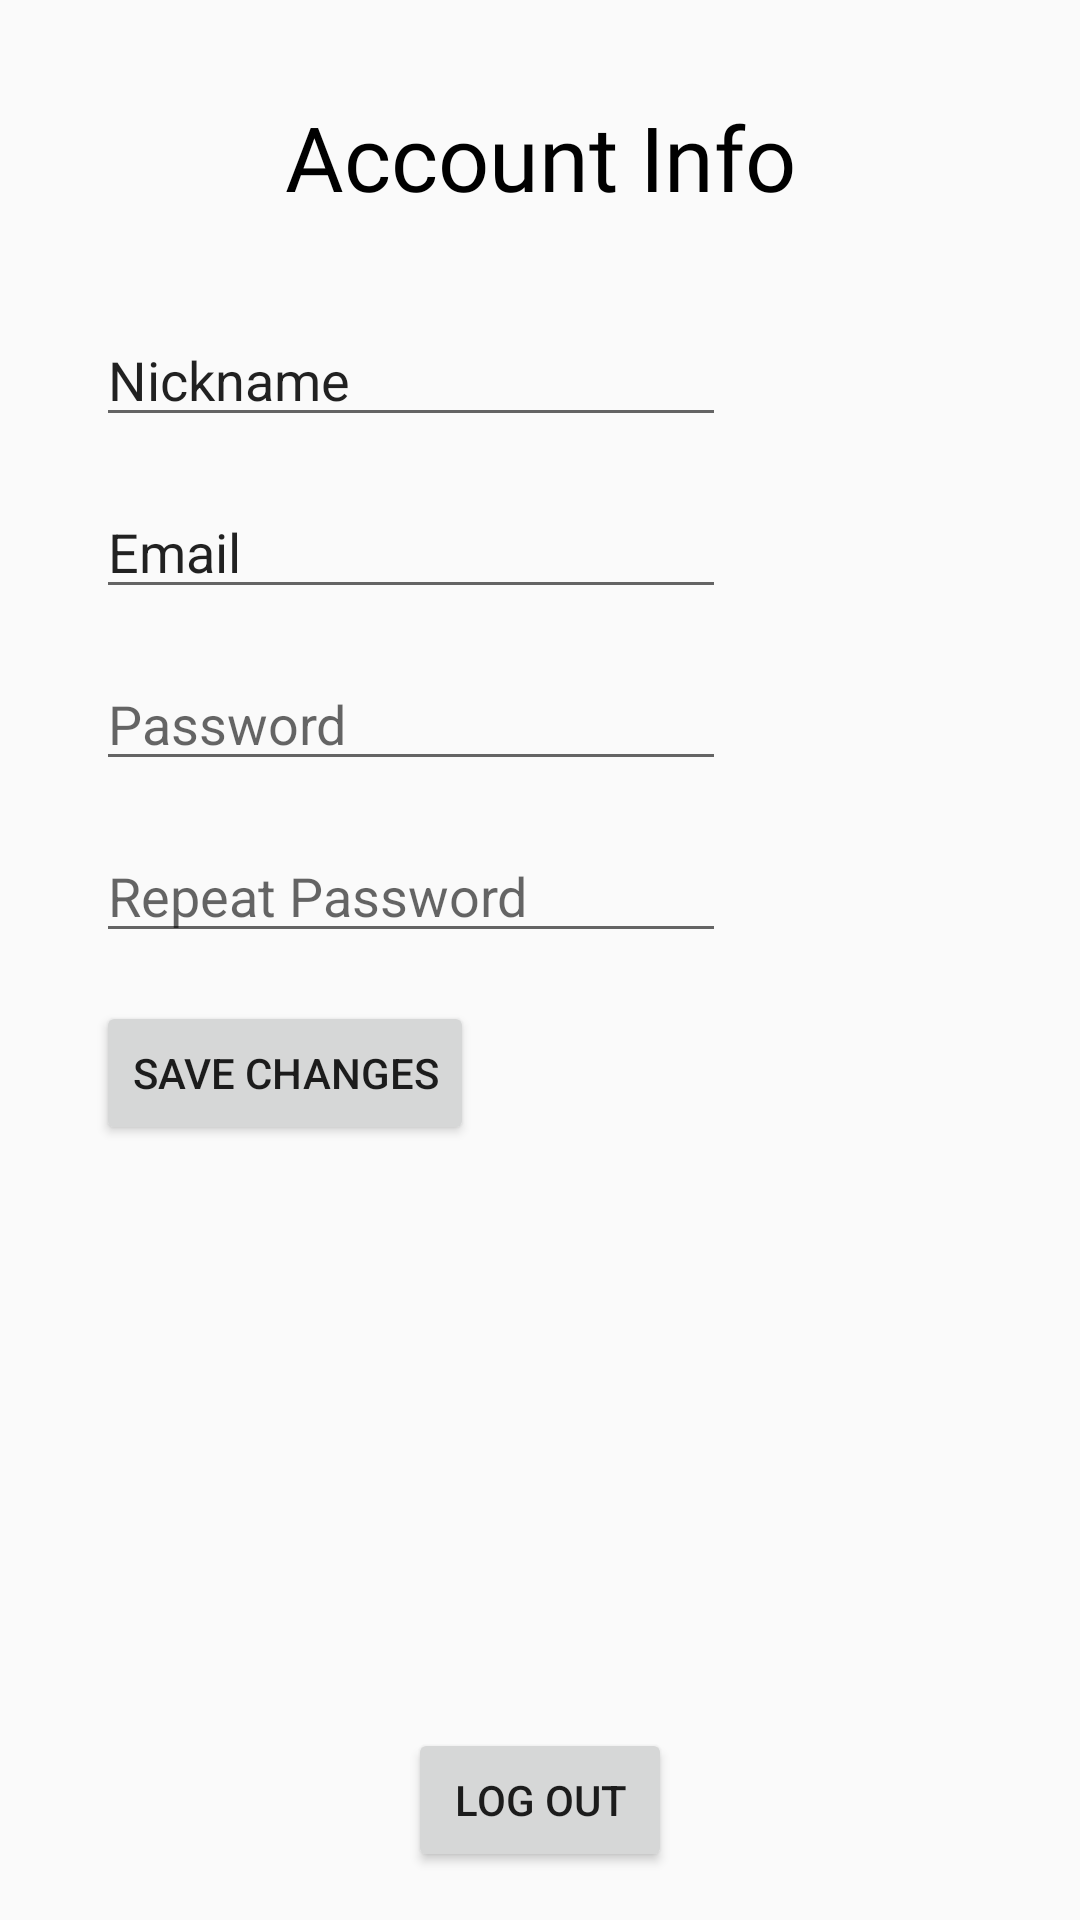

Android layout source for this screen:
<!-- AndroidManifest.xml: application theme AppTheme -->
<!-- res/layout/fragment_profile.xml -->
<?xml version="1.0" encoding="utf-8"?>
<androidx.constraintlayout.widget.ConstraintLayout
    xmlns:android="http://schemas.android.com/apk/res/android"
    xmlns:app="http://schemas.android.com/apk/res-auto"
    xmlns:tools="http://schemas.android.com/tools"
    android:layout_width="match_parent"
    android:layout_height="match_parent">

    <Button
        android:id="@+id/buttonHomeLogOut"
        android:layout_width="wrap_content"
        android:layout_height="wrap_content"
        android:layout_marginBottom="16dp"
        android:text="Log Out"
        app:layout_constraintBottom_toBottomOf="parent"
        app:layout_constraintEnd_toEndOf="parent"
        app:layout_constraintStart_toStartOf="parent" />

    <EditText
        android:id="@+id/editTextName"
        android:layout_width="wrap_content"
        android:layout_height="wrap_content"
        android:layout_marginStart="32dp"
        android:layout_marginTop="32dp"
        android:ems="10"
        android:inputType="textPersonName"
        android:text="Nickname"
        app:layout_constraintStart_toStartOf="parent"
        app:layout_constraintTop_toBottomOf="@+id/textView3" />

    <TextView
        android:id="@+id/textView3"
        android:layout_width="wrap_content"
        android:layout_height="wrap_content"
        android:layout_marginTop="32dp"
        android:fontFamily="@font/roboto_black"
        android:text="Account Info"
        android:textColor="#000000"
        android:textSize="30sp"
        app:layout_constraintEnd_toEndOf="parent"
        app:layout_constraintStart_toStartOf="parent"
        app:layout_constraintTop_toTopOf="parent" />

    <EditText
        android:id="@+id/editTextEmail"
        android:layout_width="wrap_content"
        android:layout_height="wrap_content"
        android:layout_marginStart="32dp"
        android:layout_marginTop="16dp"
        android:ems="10"
        android:inputType="textPersonName"
        android:text="Email"
        app:layout_constraintStart_toStartOf="parent"
        app:layout_constraintTop_toBottomOf="@+id/editTextName" />

    <EditText
        android:id="@+id/editTextPassword"
        android:layout_width="wrap_content"
        android:layout_height="wrap_content"
        android:layout_marginStart="32dp"
        android:layout_marginTop="16dp"
        android:ems="10"
        android:hint="Password"
        android:inputType="textPersonName"
        app:layout_constraintStart_toStartOf="parent"
        app:layout_constraintTop_toBottomOf="@+id/editTextEmail" />

    <EditText
        android:id="@+id/editTextRepeatPassword"
        android:layout_width="wrap_content"
        android:layout_height="wrap_content"
        android:layout_marginStart="32dp"
        android:layout_marginTop="16dp"
        android:ems="10"
        android:hint="Repeat Password"
        android:inputType="textPersonName"
        app:layout_constraintStart_toStartOf="parent"
        app:layout_constraintTop_toBottomOf="@+id/editTextPassword" />

    <Button
        android:id="@+id/buttonSaveChanges"
        android:layout_width="wrap_content"
        android:layout_height="wrap_content"
        android:layout_marginStart="32dp"
        android:layout_marginTop="16dp"
        android:text="Save Changes"
        app:layout_constraintStart_toStartOf="parent"
        app:layout_constraintTop_toBottomOf="@+id/editTextRepeatPassword" />
</androidx.constraintlayout.widget.ConstraintLayout>
<!-- resources referenced by this layout -->
<resources>
  <style name="AppTheme" parent="Theme.AppCompat.Light.DarkActionBar">
          <item name="colorPrimary">@color/colorPrimary</item>
          <item name="colorPrimaryDark">#F1F1F1</item>
          <item name="colorAccent">@color/colorAccent</item>
      </style>
  <color name="colorPrimary">#6200EE</color>
  <color name="colorAccent">#03DAC5</color>
</resources>
